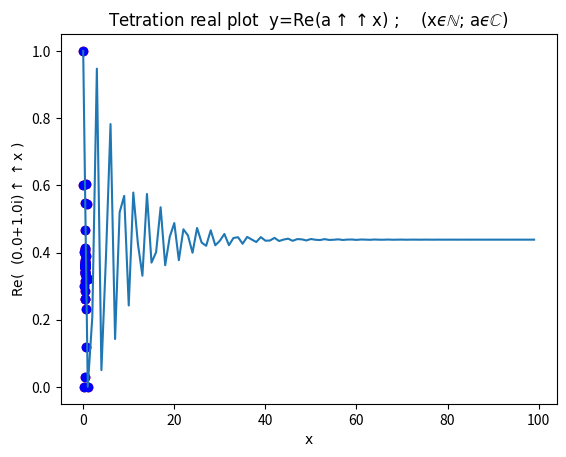

Python code for this plot:
# -*- coding: utf-8 -*-
"""
Created on Sun Aug 20 09:22:31 2023

[redacted]
"""

import matplotlib.pyplot as plt
import numpy as np

import matplotlib
matplotlib.rcParams['figure.dpi']=300 # highres display

number=(0.0+1j)
maxtower=100

def power_tower(x,n):
    if n==0:
        return(1)
    else:
        return(x**power_tower(x, n-1))
    
    
reals=[]
imgs=[]

for i in range(0,maxtower):
    z=power_tower(number, i)
    print(z)
    reals.append(z.real)
    imgs.append(z.imag)
    
plt.plot(reals,imgs,'ro')
plt.plot(reals,imgs,'bo')
plt.title("Power tower of x in complex plane:   "+r"z=$x^{x^{x^{...^{x}}}}$;   "+f"x={number}", fontname='Times New Roman')
plt.xlabel("Re(z)",fontname='Times New Roman')
plt.ylabel("Im(z)",fontname='Times New Roman')
plt.show()

plt.plot(reals)
#plt.plot(imgs)
plt.title("Tetration real plot  "+r"y=Re(a$\uparrow\uparrow$x) ;    (x$ϵ$$\mathbb{N}$; a$ϵ$$\mathbb{C}$)",fontname='Times New Roman')
plt.xlabel("x",fontname='Times New Roman')
plt.ylabel(f"Re(  ({number.real}+{number.imag}i)"+r"$\uparrow\uparrow$x )",fontname='Times New Roman')
plt.show()